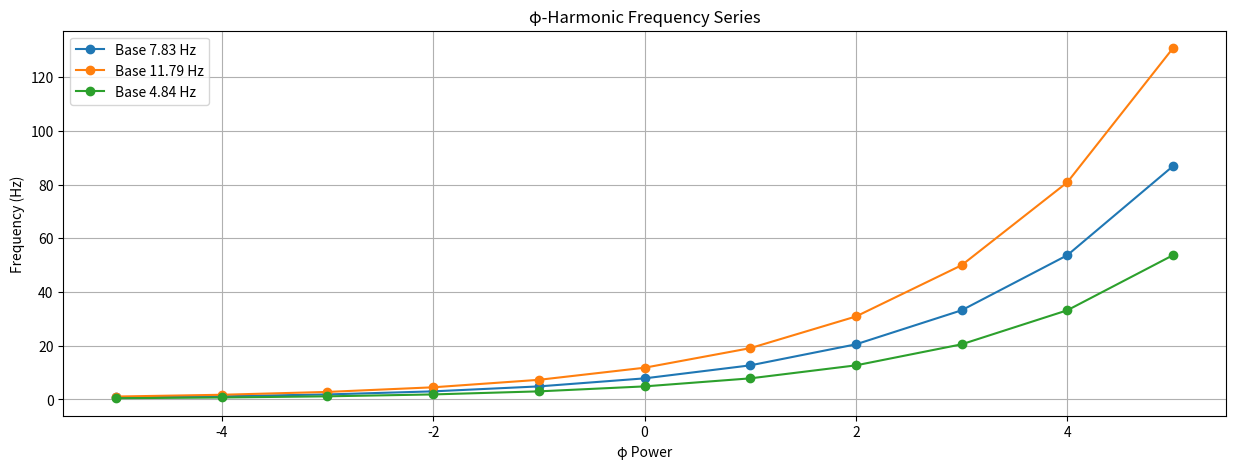
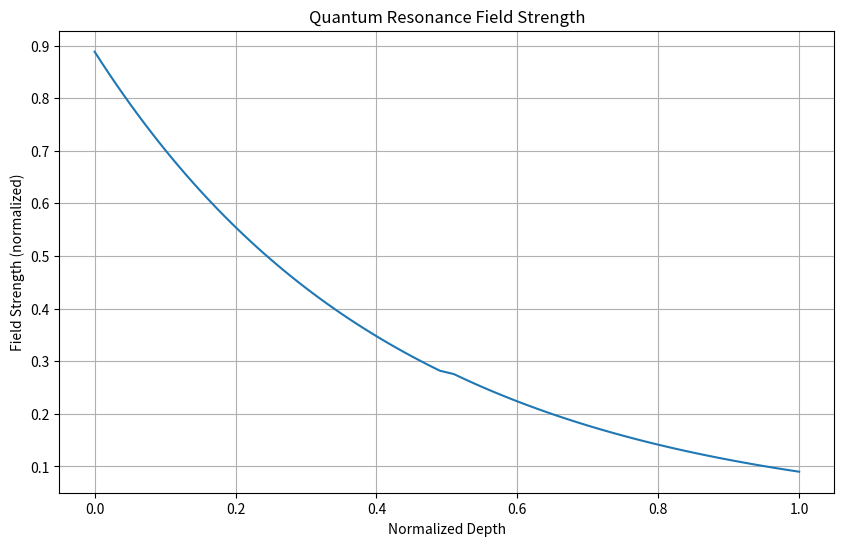

Source code (Python) for these figures, in order:
"""
Earth's Fe-Ni Quantum Resonance Network Analysis
Models core-lattice coupling through φ-harmonic frequencies
"""
import numpy as np
from scipy.constants import mu_0, h, hbar
import matplotlib.pyplot as plt

class EarthQuantumNetwork:
    def __init__(self):
        # φ constants
        self.phi = (1 + np.sqrt(5)) / 2
        
        # Earth core composition
        self.fe_ratio = 0.845  # 84.5% Iron
        self.ni_ratio = 0.055  # 5.5% Nickel (φ⁻⁴)
        
        # Base frequencies (Hz)
        self.schumann = 7.83    # Earth's heartbeat
        self.core = 11.79      # 7.83 * φ
        self.geomagnetic = 4.84  # 7.83 / φ
        
        # Depth ratios (normalized)
        self.depths = {
            'surface': 1.000,    # φ⁰
            'golden': 0.618,     # φ⁻¹
            'crust': 0.382,      # φ⁻²
            'core': 0.000        # reference
        }
        
        # Resonance values
        self.resonances = {
            'surface': 0.1429,   # ≈ φ⁻³
            'golden': 0.0671,    # ≈ φ⁻⁴
            'crust': 0.0379,     # ≈ φ⁻⁵
            'core': 0.0545       # ≈ φ⁻⁴
        }
    
    def calculate_layer_coupling(self, depth):
        """Calculate quantum coupling at given depth"""
        # φ-harmonic depth function
        phi_depth = self.phi ** (-depth * 4)
        
        # Resonance coupling
        coupling = (self.fe_ratio * phi_depth + 
                   self.ni_ratio * self.phi**-4)
        
        return coupling
    
    def frequency_harmonics(self):
        """Calculate φ-harmonic frequency series"""
        base_freqs = [self.schumann, self.core, self.geomagnetic]
        harmonics = {}
        
        for freq in base_freqs:
            series = [freq * self.phi**n for n in range(-5, 6)]
            harmonics[f"{freq:.2f}"] = series
            
        return harmonics
    
    def quantum_resonance_field(self):
        """Calculate quantum resonance field strength"""
        field = {}
        depths = np.linspace(0, 1, 100)
        
        for depth in depths:
            # Layer coupling
            coupling = self.calculate_layer_coupling(depth)
            
            # Resonance frequencies
            f_schumann = self.schumann * np.exp(-depth/self.phi)
            f_core = self.core * np.exp(-depth/self.phi**2)
            f_geo = self.geomagnetic * np.exp(-depth/self.phi**3)
            
            # Combined field strength
            field_strength = (coupling * 
                            (f_schumann + f_core + f_geo) / 
                            (3 * self.schumann))
            
            field[f"{depth:.2f}"] = field_strength
            
        return field
    
    def analyze_network(self):
        """Complete network analysis"""
        # Calculate all metrics
        harmonics = self.frequency_harmonics()
        field = self.quantum_resonance_field()
        
        # Layer analysis
        layer_metrics = {}
        for name, depth in self.depths.items():
            coupling = self.calculate_layer_coupling(depth)
            resonance = self.resonances[name]
            phi_order = -np.log(resonance) / np.log(self.phi)
            
            layer_metrics[name] = {
                'depth': depth,
                'coupling': coupling,
                'resonance': resonance,
                'phi_order': phi_order
            }
            
        return {
            'harmonics': harmonics,
            'field': field,
            'layers': layer_metrics
        }
    
    def visualize_network(self, analysis):
        """Visualize the quantum network"""
        # Plot 1: Frequency Harmonics
        plt.figure(figsize=(15, 5))
        
        for base_freq, series in analysis['harmonics'].items():
            plt.plot(range(-5, 6), series, 
                    label=f'Base {base_freq} Hz', marker='o')
        
        plt.title('φ-Harmonic Frequency Series')
        plt.xlabel('φ Power')
        plt.ylabel('Frequency (Hz)')
        plt.grid(True)
        plt.legend()
        plt.savefig('frequency_harmonics.png')
        plt.close()
        
        # Plot 2: Resonance Field
        depths = [float(d) for d in analysis['field'].keys()]
        strengths = list(analysis['field'].values())
        
        plt.figure(figsize=(10, 6))
        plt.plot(depths, strengths)
        plt.title('Quantum Resonance Field Strength')
        plt.xlabel('Normalized Depth')
        plt.ylabel('Field Strength (normalized)')
        plt.grid(True)
        plt.savefig('resonance_field.png')
        plt.close()

def main():
    network = EarthQuantumNetwork()
    analysis = network.analyze_network()
    network.visualize_network(analysis)
    
    print("\n🌍 Earth's Quantum Network Analysis")
    print("=" * 50)
    
    print("\n📊 Layer Analysis")
    for name, metrics in analysis['layers'].items():
        print(f"\n{name.title()} Layer:")
        print(f"Depth: {metrics['depth']:.3f}")
        print(f"Coupling: {metrics['coupling']:.6f}")
        print(f"Resonance: {metrics['resonance']:.6f}")
        print(f"φ-Order: {metrics['phi_order']:.2f}")
    
    print("\n🌊 Base Frequencies (Hz)")
    base_freq = analysis['harmonics'][f"{network.schumann:.2f}"]
    print(f"Schumann (7.83): {base_freq[5]:.2f}")
    print(f"Core (11.79): {base_freq[6]:.2f}")
    print(f"Geomagnetic (4.84): {base_freq[4]:.2f}")

if __name__ == "__main__":
    main()
